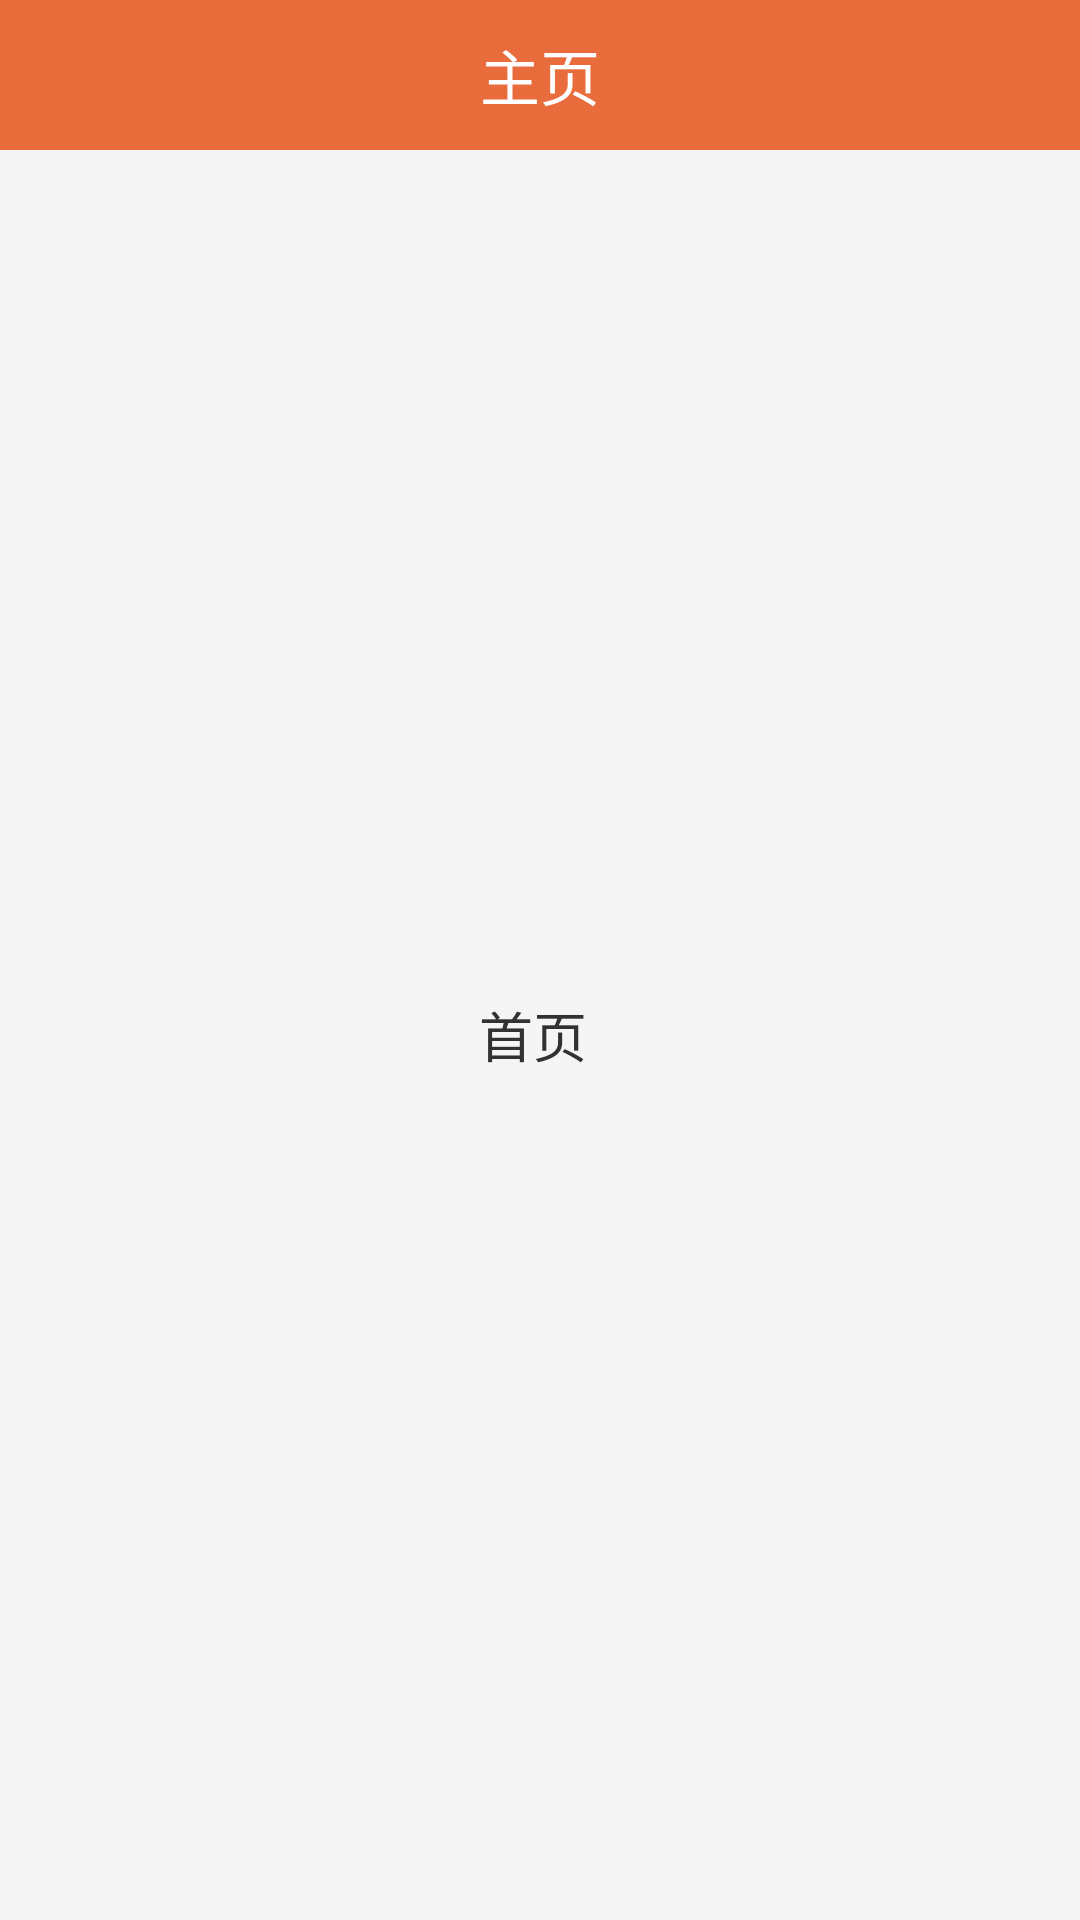

Write the Android layout XML for this screen, with the resource values it uses.
<!-- AndroidManifest.xml: application theme AppTheme -->
<!-- res/layout/home.xml -->
<?xml version="1.0" encoding="UTF-8"?>
<RelativeLayout xmlns:android="http://schemas.android.com/apk/res/android"
    android:id="@+id/mytabhost"
    android:layout_width="fill_parent"
    android:layout_height="fill_parent"
    android:background="#f5f5f5" >

    <LinearLayout
        android:layout_width="fill_parent"
        android:layout_height="wrap_content"
        android:layout_alignParentTop="true"
        android:orientation="vertical" >

        <RelativeLayout
            android:layout_width="fill_parent"
            android:layout_height="50dip"
            android:background="#e96c3d" >

            <TextView
                android:layout_width="wrap_content"
                android:layout_height="wrap_content"
                android:layout_centerHorizontal="true"
                android:layout_centerVertical="true"
                android:gravity="center"
                android:text="主页"
                android:textColor="#FFFFFF"
                android:textSize="20sp" />
        </RelativeLayout>
<RelativeLayout
    android:layout_width="fill_parent"
    android:layout_height="wrap_content"
    android:gravity="center"
    >
    <TextView
        android:layout_width="wrap_content"
        android:layout_height="fill_parent"
        android:text="首页 "
        android:textSize="18sp"
        android:gravity="center_vertical"
        />
</RelativeLayout>
    </LinearLayout>

</RelativeLayout>
<!-- resources referenced by this layout -->
<resources>
  <style name="AppTheme" parent="android:Theme.Light">
          
      </style>
</resources>
